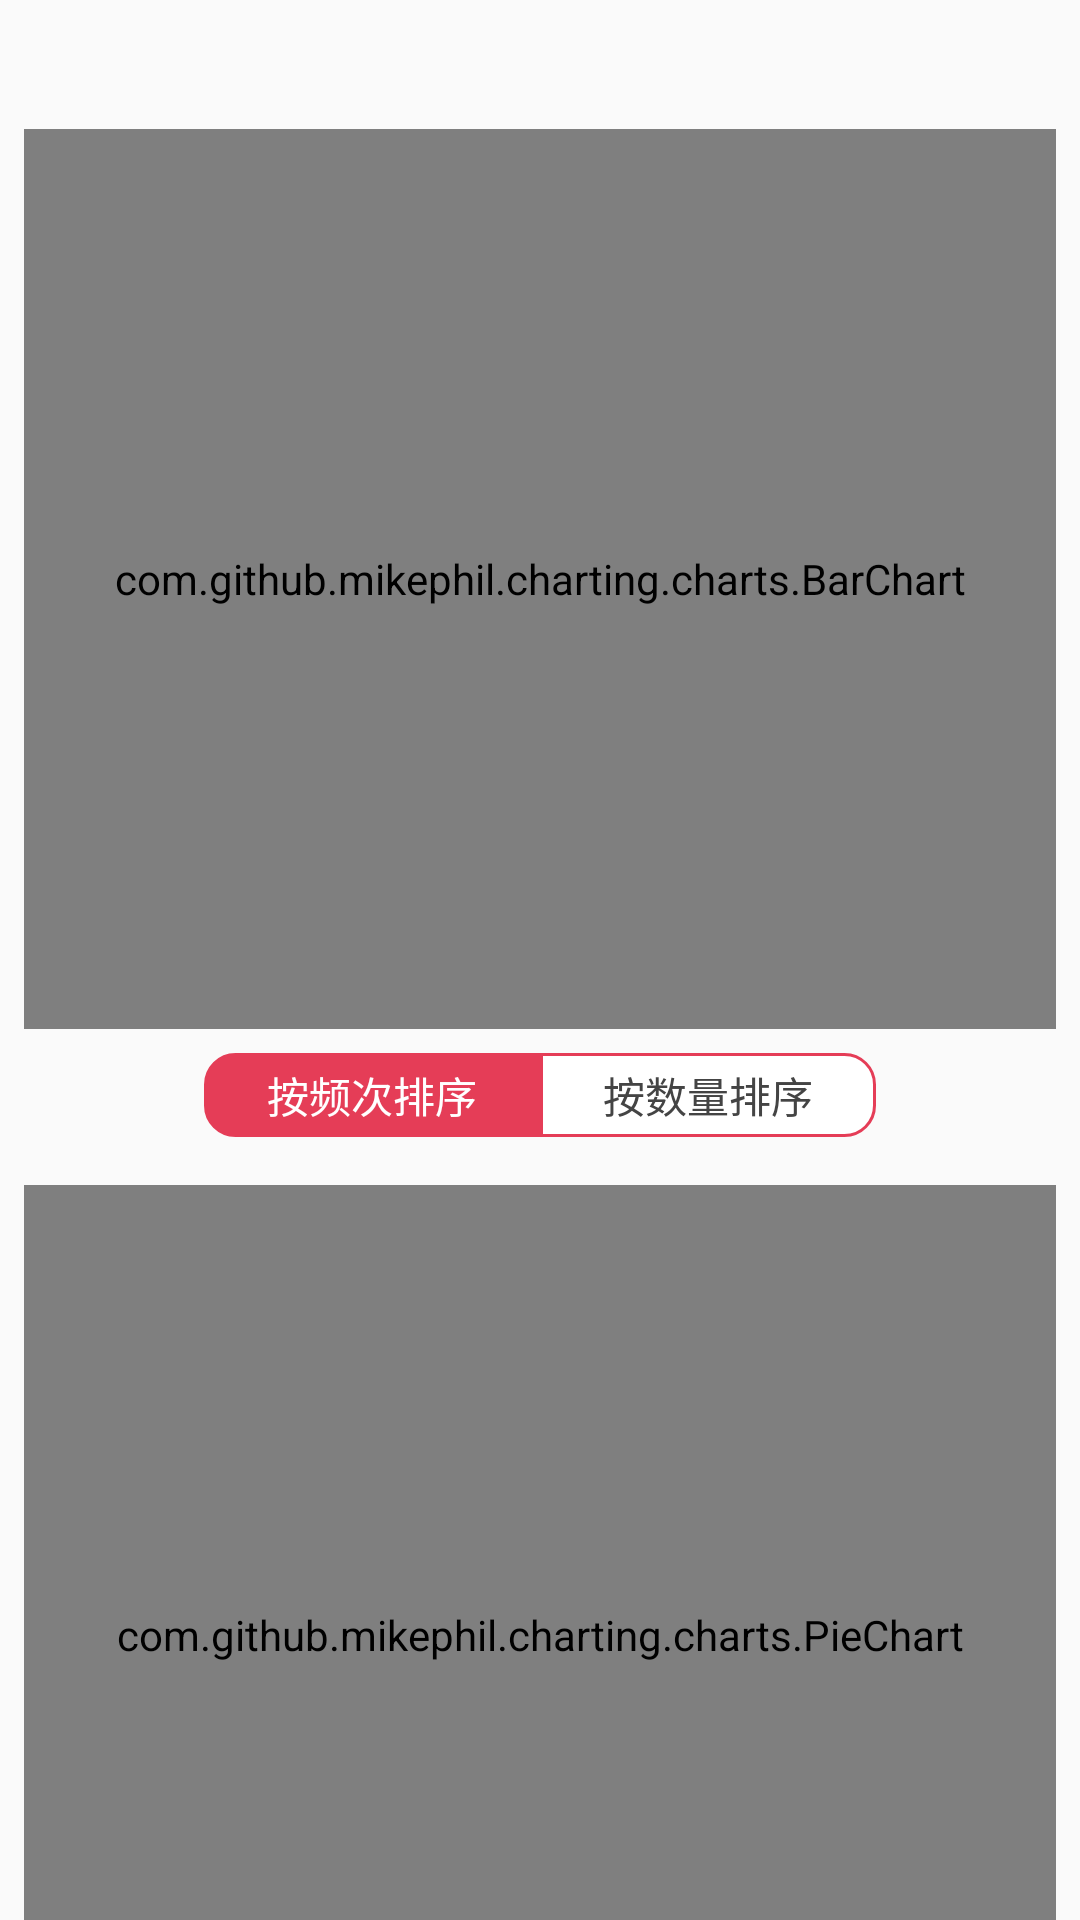

Layout XML and referenced resources for this Android screen:
<!-- AndroidManifest.xml: application theme AppTheme -->
<!-- res/layout/activity_chart.xml -->
<?xml version="1.0" encoding="utf-8"?>
<android.support.v4.widget.NestedScrollView xmlns:android="http://schemas.android.com/apk/res/android"
    xmlns:app="http://schemas.android.com/apk/res-auto"
    xmlns:tools="http://schemas.android.com/tools"
    android:layout_width="match_parent"
    android:layout_height="match_parent"
    tools:context=".view.ChartActivity">

    <LinearLayout
        android:layout_width="match_parent"
        android:layout_height="wrap_content"
        android:orientation="vertical"
        android:id="@+id/contentLayout">
        <TextView
            android:layout_width="match_parent"
            android:layout_height="wrap_content"
            android:id="@+id/phoneIdTextView"
            android:padding="8dp"/>

        <com.github.mikephil.charting.charts.BarChart
            android:background="@drawable/mergedata_button_selector"
            android:id="@+id/barChart"
            android:layout_width="match_parent"
            android:layout_height="300dp"
            android:layout_marginStart="8dp"
            android:layout_marginTop="8dp"
            android:layout_marginEnd="8dp" />
        <RadioGroup
            android:id="@+id/sortGroup"
            android:layout_width="match_parent"
            android:layout_height="wrap_content"
            android:layout_margin="8dp"
            android:orientation="horizontal"
            app:layout_constraintBottom_toBottomOf="parent"
            app:layout_constraintEnd_toEndOf="parent"
            app:layout_constraintHorizontal_bias="0.0"
            app:layout_constraintStart_toStartOf="parent">

            <RadioButton
                android:id="@+id/isSortBySelectTimesRB"
                android:layout_width="0dp"
                android:layout_height="28dp"
                android:layout_marginStart="60dp"
                android:layout_weight="1"
                android:background="@drawable/left_button_selector"
                android:button="@null"
                android:gravity="center"
                android:checked="true"
                android:text="按频次排序"
                android:textColor="@drawable/text_selector" />

            <RadioButton
                android:id="@+id/isSortByQuantityRB"
                android:layout_width="0dp"
                android:layout_height="28dp"
                android:layout_marginEnd="60dp"
                android:layout_weight="1"
                android:background="@drawable/right_button_selector"
                android:button="@null"
                android:gravity="center"
                android:text="按数量排序"
                android:textColor="@drawable/text_selector" />
        </RadioGroup>
        <com.github.mikephil.charting.charts.PieChart
            android:layout_margin="8dp"
            android:layout_width="match_parent"
            android:layout_height="300dp"
            android:id="@+id/pieChart1"/>
        <com.github.mikephil.charting.charts.PieChart
            android:layout_margin="8dp"
            android:layout_width="match_parent"
            android:layout_height="300dp"
            android:id="@+id/pieChart2"/>
        <TextView
            android:layout_width="match_parent"
            android:layout_height="56dp"
            android:id="@+id/resetData"
            android:padding="16dp"
            android:gravity="center"
            android:text="重置本机统计数据"/>
    </LinearLayout>
</android.support.v4.widget.NestedScrollView>
<!-- resources referenced by this layout -->
<resources>
  <!-- drawable left_button_selector (drawable) -->
  <?xml version="1.0" encoding="utf-8"?>
  <selector xmlns:android="http://schemas.android.com/apk/res/android">
  
      <item android:state_enabled="true" android:state_checked="true" android:drawable="@drawable/left_button_checked"/>
      <item android:state_enabled="false" android:state_checked="false" android:drawable="@drawable/left_button_unchecked"/>
      <item android:drawable="@drawable/left_button_unchecked"/>
  </selector>
  <!-- drawable right_button_selector (drawable) -->
  <?xml version="1.0" encoding="utf-8"?>
  <selector xmlns:android="http://schemas.android.com/apk/res/android">
  
      <item android:state_enabled="true" android:state_checked="true" android:drawable="@drawable/right_button_checked"/>
      <item android:state_enabled="false" android:state_checked="false" android:drawable="@drawable/right_button_unchecked"/>
      <item android:drawable="@drawable/right_button_unchecked"/>
  </selector>
  <!-- drawable text_selector (drawable) -->
  <?xml version="1.0" encoding="utf-8"?>
  <selector xmlns:android="http://schemas.android.com/apk/res/android">
      <item android:state_checked="true" android:color="@color/white"/>
      <item android:state_checked="false" android:color="@color/textColor"/>
  </selector>
  <style name="AppTheme" parent="Theme.AppCompat.Light.NoActionBar">
          
          <item name="colorPrimary">@color/colorPrimary</item>
          <item name="colorPrimaryDark">@color/colorPrimaryDark</item>
          <item name="colorAccent">@color/colorAccent</item>
      </style>
  <!-- drawable left_button_checked (drawable) -->
  <?xml version="1.0" encoding="utf-8"?>
  <shape xmlns:android="http://schemas.android.com/apk/res/android">
      
      <solid android:color="@color/colorAccent" />
      
      
      <corners android:topLeftRadius="10dp"
          android:bottomLeftRadius="10dp"/>
      <stroke
          android:width="1dp"
          android:color="@color/colorAccent"
          android:dashWidth="0dp"/>
  </shape>
  <!-- drawable left_button_unchecked (drawable) -->
  <?xml version="1.0" encoding="utf-8"?>
  <shape xmlns:android="http://schemas.android.com/apk/res/android">
      
      <solid android:color="@color/background" />
      
      
      <corners android:topLeftRadius="10dp"
          android:bottomLeftRadius="10dp"/>
      <stroke
          android:width="1dp"
          android:color="@color/colorAccent"
          android:dashWidth="0dp"/>
  </shape>
  <color name="colorPrimary">#01a2ac</color>
  <color name="white">#ffffff</color>
  <!-- drawable right_button_checked (drawable) -->
  <?xml version="1.0" encoding="utf-8"?>
  <shape xmlns:android="http://schemas.android.com/apk/res/android">
  
      
      <solid android:color="@color/colorAccent" />
      
      
      <corners android:topRightRadius="10dp"
          android:bottomRightRadius="10dp"/>
      <stroke
          android:width="1dp"
          android:color="@color/colorAccent"
          android:dashWidth="0dp"/>
  </shape>
  <!-- drawable right_button_unchecked (drawable) -->
  <?xml version="1.0" encoding="utf-8"?>
  <shape xmlns:android="http://schemas.android.com/apk/res/android">
  
      
      <solid android:color="@color/white" />
      
      
      <corners android:topRightRadius="10dp"
          android:bottomRightRadius="10dp"/>
      <stroke
          android:width="1dp"
          android:color="@color/colorAccent"
          android:dashWidth="0dp"/>
  </shape>
  <color name="textColor">#444444</color>
  <color name="colorPrimaryDark">#01a2ac</color>
  <color name="colorAccent">#e53d57</color>
  <color name="background">#eeeeee</color>
</resources>
